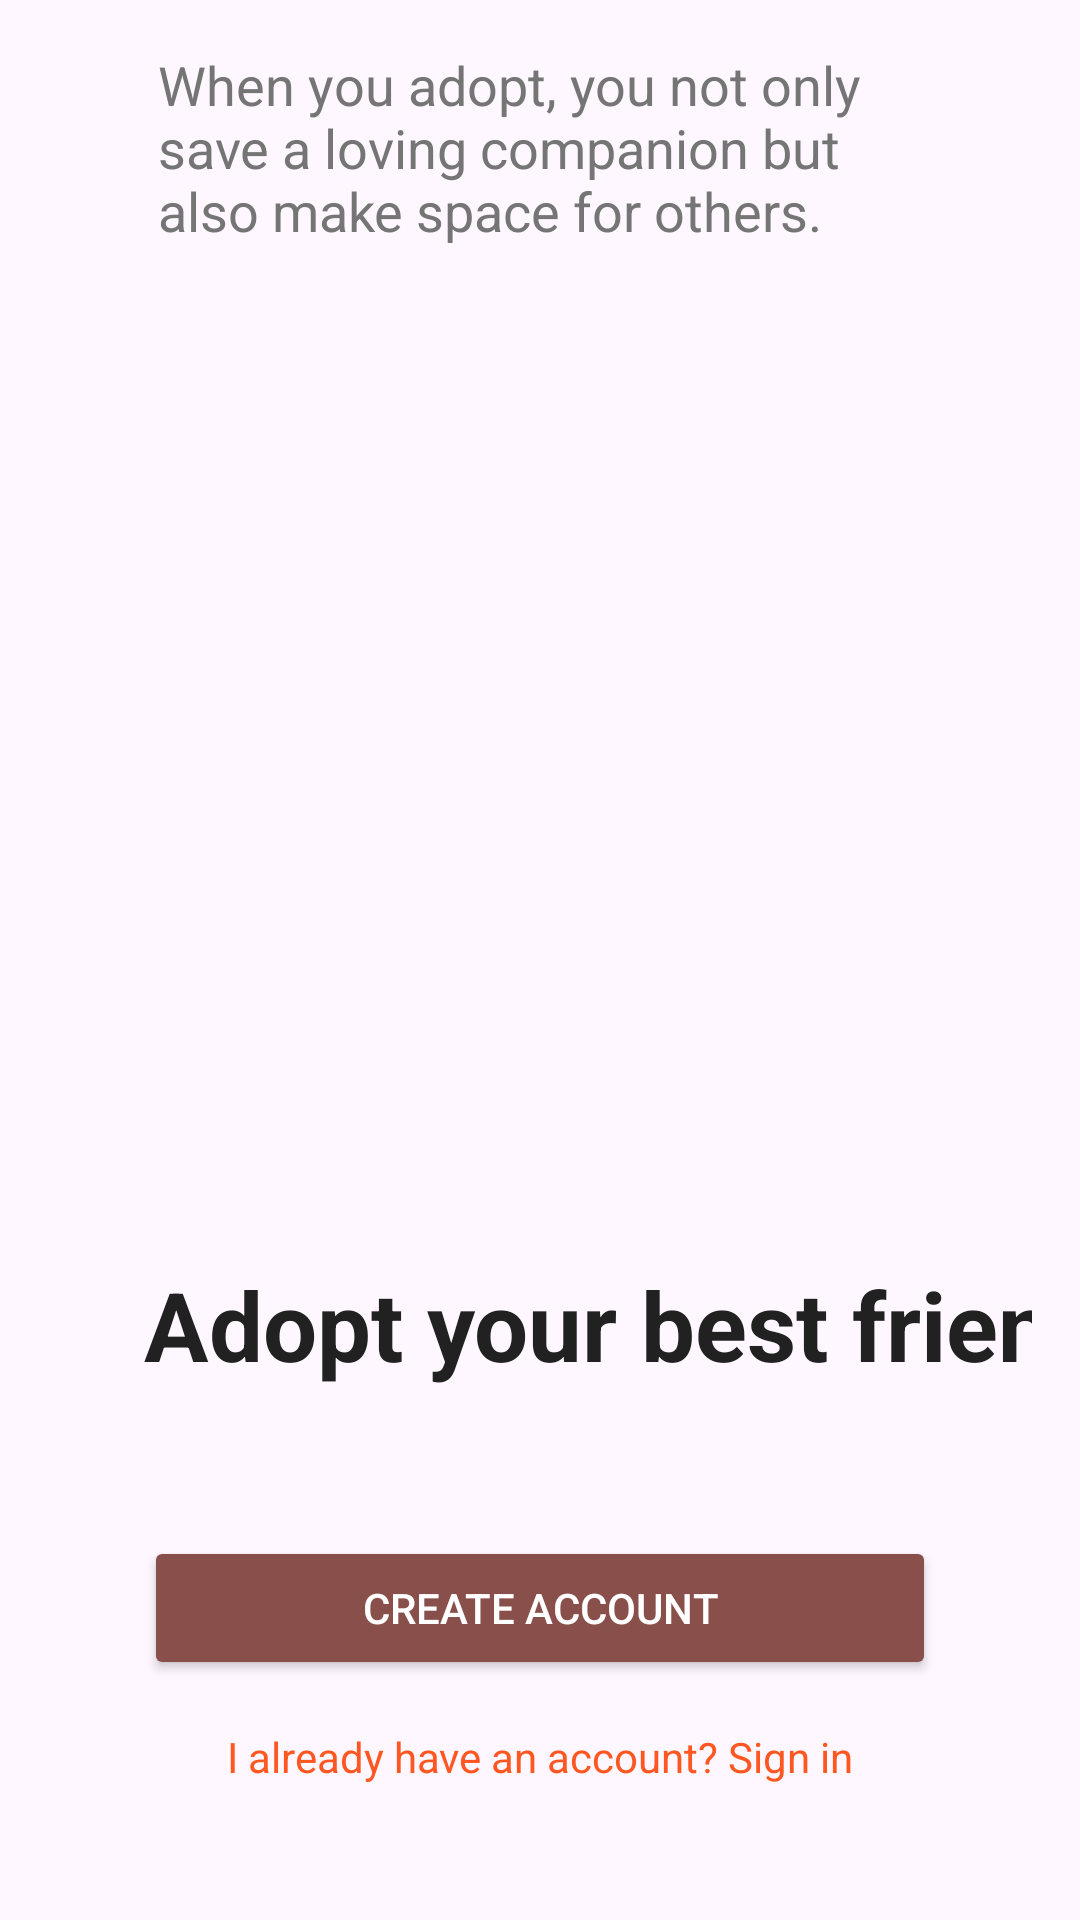

Here is an Android app screen rendered from its layout file. Give the layout XML and the strings, colors and styles it references.
<!-- AndroidManifest.xml: application theme Theme.PawFinder -->
<!-- res/layout/activity_on_board_screen3.xml -->
<?xml version="1.0" encoding="utf-8"?>
<androidx.constraintlayout.widget.ConstraintLayout xmlns:android="http://schemas.android.com/apk/res/android"
    xmlns:app="http://schemas.android.com/apk/res-auto"
    xmlns:tools="http://schemas.android.com/tools"
    android:layout_width="match_parent"
    android:layout_height="match_parent"
    android:background="@drawable/bg0"
    android:padding="16dp"
    android:id="@+id/main">

    <TextView
        android:id="@+id/tv_title"
        android:layout_width="wrap_content"
        android:layout_height="wrap_content"
        android:layout_marginStart="32dp"
        android:layout_marginTop="404dp"
        android:text="@string/onboarding3_title"
        android:textColor="@color/text_primary"
        android:textSize="32sp"
        android:textStyle="bold"
        app:layout_constraintStart_toStartOf="parent"
        app:layout_constraintTop_toTopOf="parent" />

    <TextView
        android:id="@+id/tv_description"
        android:layout_width="254dp"
        android:layout_height="82dp"
        android:text="@string/onboarding3_description"
        android:textColor="@color/text_secondary"
        android:textSize="18sp"
        app:layout_constraintEnd_toEndOf="parent"
        app:layout_constraintHorizontal_bias="0.496"
        app:layout_constraintStart_toStartOf="parent"
        tools:layout_editor_absoluteY="474dp"
        tools:ignore="MissingConstraints" />

    <Button
        android:id="@+id/btn_create_account"
        android:layout_width="0dp"
        android:layout_height="wrap_content"
        android:text="@string/create_account"
        android:backgroundTint="#894F4A"
        android:textColor="@color/white"
        app:layout_constraintBottom_toBottomOf="parent"
        app:layout_constraintStart_toStartOf="parent"
        app:layout_constraintEnd_toEndOf="parent"
        android:layout_marginBottom="64dp"
        android:layout_marginStart="32dp"
        android:layout_marginEnd="32dp" />

    <TextView
        android:id="@+id/tv_sign_in"
        android:layout_width="wrap_content"
        android:layout_height="wrap_content"
        android:layout_marginTop="16dp"
        android:clickable="true"
        android:focusable="true"
        android:minHeight="48dp"
        android:text="@string/already_have_account"
        android:textColor="@color/accent"
        app:layout_constraintEnd_toEndOf="parent"
        app:layout_constraintStart_toStartOf="parent"
        app:layout_constraintTop_toBottomOf="@id/btn_create_account" />

    <ImageView
        android:id="@+id/imageView2"
        android:layout_width="236dp"
        android:layout_height="236dp"
        app:layout_constraintEnd_toEndOf="parent"
        app:layout_constraintHorizontal_bias="0.496"
        app:layout_constraintStart_toStartOf="parent"
        app:srcCompat="@drawable/care2"
        tools:layout_editor_absoluteY="127dp"
        tools:ignore="ContentDescription,MissingConstraints" />

</androidx.constraintlayout.widget.ConstraintLayout>
<!-- resources referenced by this layout -->
<resources>
  <color name="accent">#FF5722</color>
  <color name="text_primary">#212121</color>
  <color name="text_secondary">#757575</color>
  <color name="white">#FFFFFF</color>
  <string name="already_have_account">I already have an account? Sign in</string>
  <string name="create_account">Create Account</string>
  <string name="onboarding3_description">When you adopt, you not only save a loving companion but also make space for others.</string>
  <string name="onboarding3_title">Adopt your best friend</string>
  <style name="Theme.PawFinder" parent="Base.Theme.PawFinder" />
  <style name="Base.Theme.PawFinder" parent="Theme.Material3.DayNight.NoActionBar">
          
          
      </style>
</resources>
